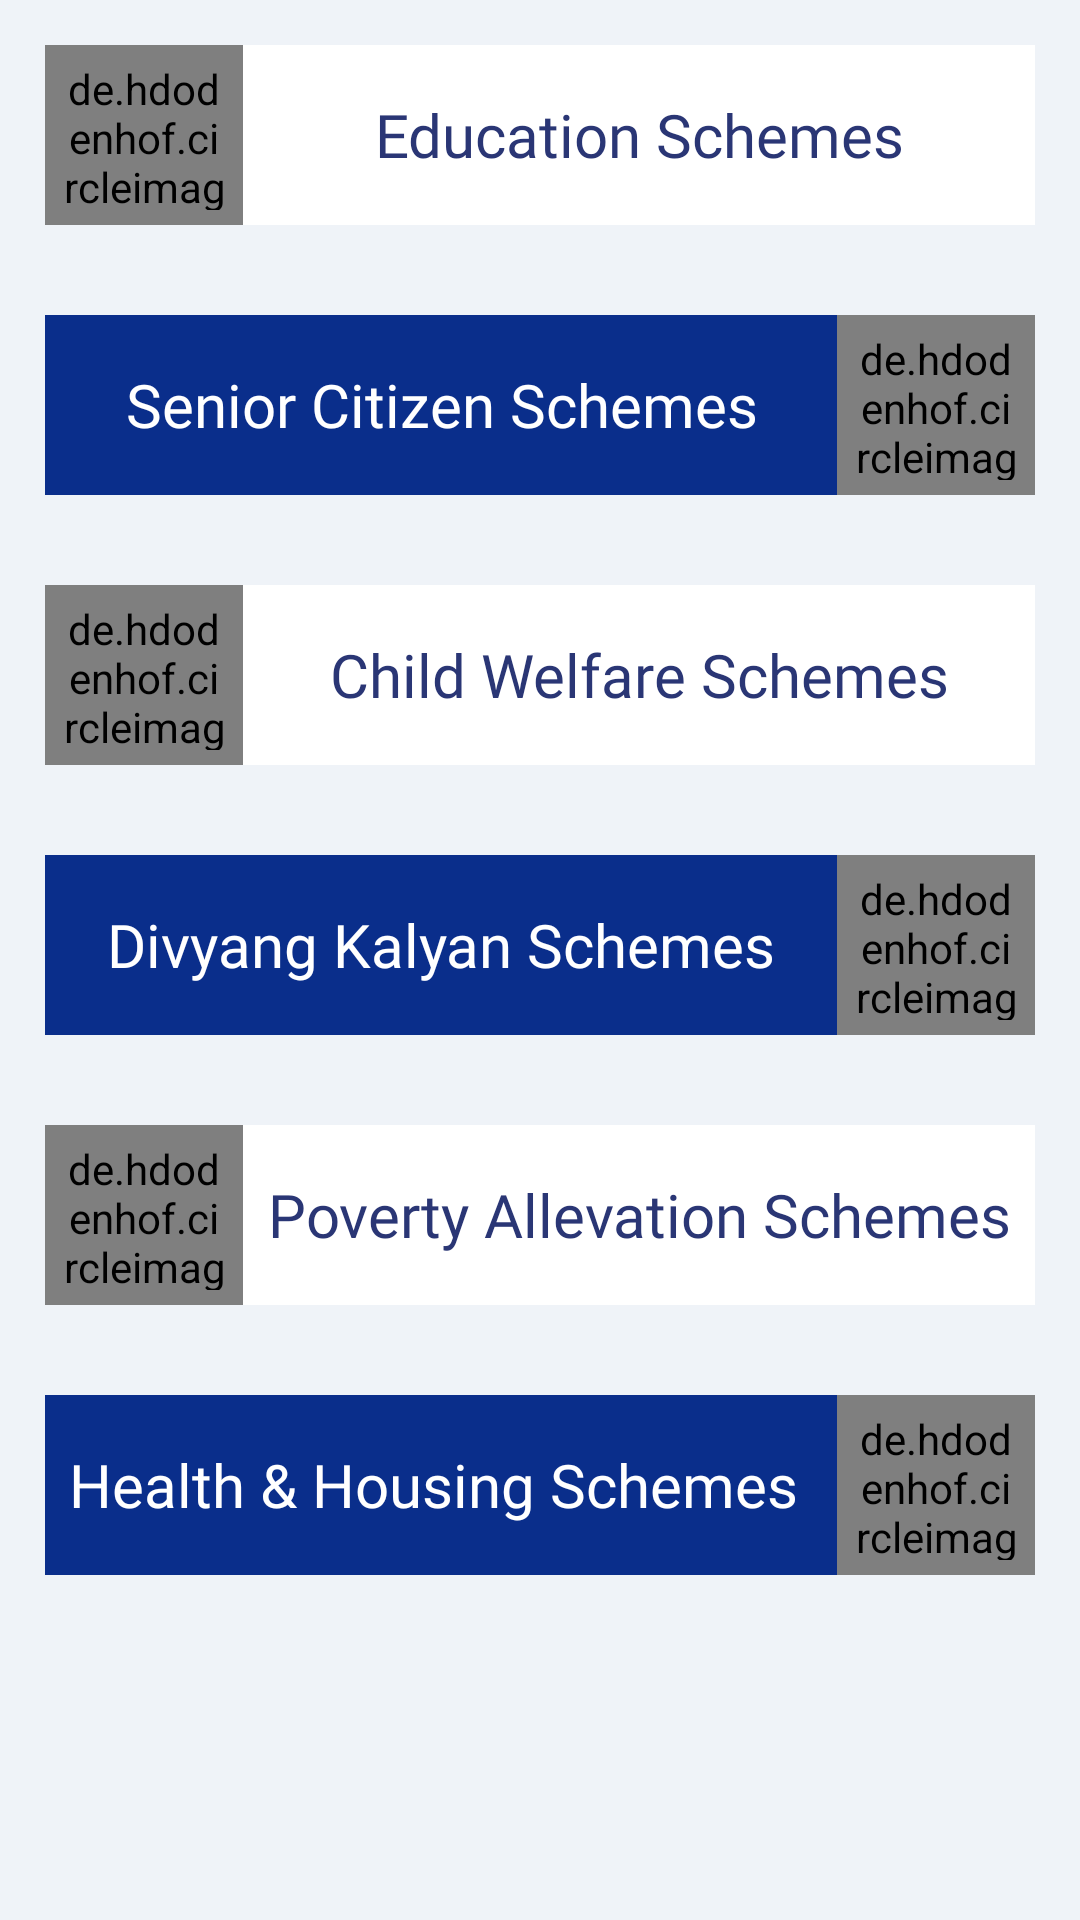

Layout XML and referenced resources for this Android screen:
<!-- AndroidManifest.xml: application theme Theme.JamnagarWelfareSchemes -->
<!-- res/layout/slider_layout2.xml -->
<?xml version="1.0" encoding="utf-8"?>
<LinearLayout xmlns:android="http://schemas.android.com/apk/res/android"
    android:layout_width="match_parent"
    android:layout_height="match_parent"
    android:background="@color/background"
    android:orientation="vertical">

    <LinearLayout
        android:layout_width="match_parent"
        android:layout_height="wrap_content"
        android:layout_marginHorizontal="15dp"
        android:layout_marginVertical="15dp"
        android:background="@color/white"
        android:orientation="horizontal"
        android:weightSum="10">

        <de.hdodenhof.circleimageview.CircleImageView
            android:layout_width="0dp"
            android:layout_height="60dp"
            android:layout_weight="2"
            android:background="@drawable/circle_border"
            android:gravity="center"
            android:padding="5dp"
            android:src="@drawable/education" />

        <TextView
            android:layout_width="0dp"
            android:layout_height="wrap_content"
            android:layout_gravity="center"
            android:layout_weight="8"
            android:fontFamily="@font/poppins_bold"
            android:gravity="center"
            android:text="Education Schemes"
            android:textColor="@color/font"
            android:textSize="20sp" />
    </LinearLayout>

    <LinearLayout
        android:layout_width="match_parent"
        android:layout_height="wrap_content"
        android:layout_marginHorizontal="15dp"
        android:layout_marginVertical="15dp"
        android:background="@color/vs2Background"
        android:orientation="horizontal"
        android:weightSum="10">

        <TextView
            android:layout_width="0dp"
            android:layout_height="wrap_content"
            android:layout_gravity="center"
            android:layout_weight="8"
            android:fontFamily="@font/poppins_bold"
            android:gravity="center"
            android:text="Senior Citizen Schemes"
            android:textColor="@color/white"
            android:textSize="20sp" />

        <de.hdodenhof.circleimageview.CircleImageView
            android:layout_width="0dp"
            android:layout_height="60dp"
            android:layout_weight="2"
            android:background="@drawable/circle_border"
            android:gravity="center"
            android:padding="5dp"
            android:src="@drawable/senior_citizen" />
    </LinearLayout>

    <LinearLayout
        android:layout_width="match_parent"
        android:layout_height="wrap_content"
        android:layout_marginHorizontal="15dp"
        android:layout_marginVertical="15dp"
        android:background="@color/white"
        android:orientation="horizontal"
        android:weightSum="10">

        <de.hdodenhof.circleimageview.CircleImageView
            android:layout_width="0dp"
            android:layout_height="60dp"
            android:layout_weight="2"
            android:background="@drawable/circle_border"
            android:gravity="center"
            android:padding="5dp"
            android:src="@drawable/child_schemess" />

        <TextView
            android:layout_width="0dp"
            android:layout_height="wrap_content"
            android:layout_gravity="center"
            android:layout_weight="8"
            android:fontFamily="@font/poppins_bold"
            android:gravity="center"
            android:text="Child Welfare Schemes"
            android:textColor="@color/font"
            android:textSize="20sp" />
    </LinearLayout>

    <LinearLayout
        android:layout_width="match_parent"
        android:layout_height="wrap_content"
        android:layout_marginHorizontal="15dp"
        android:layout_marginVertical="15dp"
        android:background="@color/vs2Background"
        android:orientation="horizontal"
        android:weightSum="10">

        <TextView
            android:layout_width="0dp"
            android:layout_height="wrap_content"
            android:layout_gravity="center"
            android:layout_weight="8"
            android:fontFamily="@font/poppins_bold"
            android:gravity="center"
            android:text="Divyang Kalyan Schemes"
            android:textColor="@color/white"
            android:textSize="20sp" />

        <de.hdodenhof.circleimageview.CircleImageView
            android:layout_width="0dp"
            android:layout_height="60dp"
            android:layout_weight="2"
            android:background="@drawable/circle_border"
            android:gravity="center"
            android:padding="5dp"
            android:src="@drawable/disabled_schemes" />
    </LinearLayout>

    <LinearLayout
        android:layout_width="match_parent"
        android:layout_height="wrap_content"
        android:layout_marginHorizontal="15dp"
        android:layout_marginVertical="15dp"
        android:background="@color/white"
        android:orientation="horizontal"
        android:weightSum="10">

        <de.hdodenhof.circleimageview.CircleImageView
            android:layout_width="0dp"
            android:layout_height="60dp"
            android:layout_weight="2"
            android:background="@drawable/circle_border"
            android:gravity="center"
            android:padding="5dp"
            android:src="@drawable/poverty" />

        <TextView
            android:layout_width="0dp"
            android:layout_height="wrap_content"
            android:layout_gravity="center"
            android:layout_weight="8"
            android:fontFamily="@font/poppins_bold"
            android:gravity="center"
            android:text="Poverty Allevation Schemes"
            android:textColor="@color/font"
            android:textSize="20sp" />
    </LinearLayout>

    <LinearLayout
        android:layout_width="match_parent"
        android:layout_height="wrap_content"
        android:layout_marginHorizontal="15dp"
        android:layout_marginVertical="15dp"
        android:background="@color/vs2Background"
        android:orientation="horizontal"
        android:weightSum="10">

        <TextView
            android:layout_width="0dp"
            android:layout_height="wrap_content"
            android:layout_gravity="center"
            android:layout_weight="8"
            android:fontFamily="@font/poppins_bold"
            android:gravity="center"
            android:text="Health &amp; Housing Schemes "
            android:textColor="@color/white"
            android:textSize="20sp" />

        <de.hdodenhof.circleimageview.CircleImageView
            android:layout_width="0dp"
            android:layout_height="60dp"
            android:layout_weight="2"
            android:background="@drawable/circle_border"
            android:gravity="center"
            android:padding="5dp"
            android:src="@drawable/health_housing" />
    </LinearLayout>

</LinearLayout>
<!-- resources referenced by this layout -->
<resources>
  <color name="background">#EFF3F8</color>
  <color name="font">#2A3675</color>
  <color name="vs2Background">#0A2E8B</color>
  <color name="white">#FFFFFFFF</color>
  <!-- drawable child_schemess: png bitmap (drawable, 11544 bytes) -->
  <!-- drawable circle_border (drawable) -->
  <?xml version="1.0" encoding="utf-8"?>
  <shape xmlns:android="http://schemas.android.com/apk/res/android"
      android:shape="oval">
  
      <solid android:color="@color/circleBackground"/>
      <stroke android:width="1dp"
          android:color="@color/black"/>
  
  </shape>
  <!-- drawable disabled_schemes: png bitmap (drawable, 22659 bytes) -->
  <!-- drawable education: vector/xml drawable (drawable, 18191 chars, omitted) -->
  <!-- drawable health_housing: png bitmap (drawable, 13186 bytes) -->
  <!-- drawable poverty: png bitmap (drawable, 27098 bytes) -->
  <!-- drawable senior_citizen: png bitmap (drawable, 19477 bytes) -->
  <style name="Theme.JamnagarWelfareSchemes" parent="Base.Theme.JamnagarWelfareSchemes" />
  <color name="circleBackground">#EAE2E2</color>
  <color name="black">#FF000000</color>
  <style name="Base.Theme.JamnagarWelfareSchemes" parent="Theme.Material3.DayNight.NoActionBar">
          
          
          <item name="colorPrimary">#2A3675</item>
          <item name="colorAccent">#2A3675</item>
          <item name="android:statusBarColor">#2A3675</item>
      </style>
</resources>
